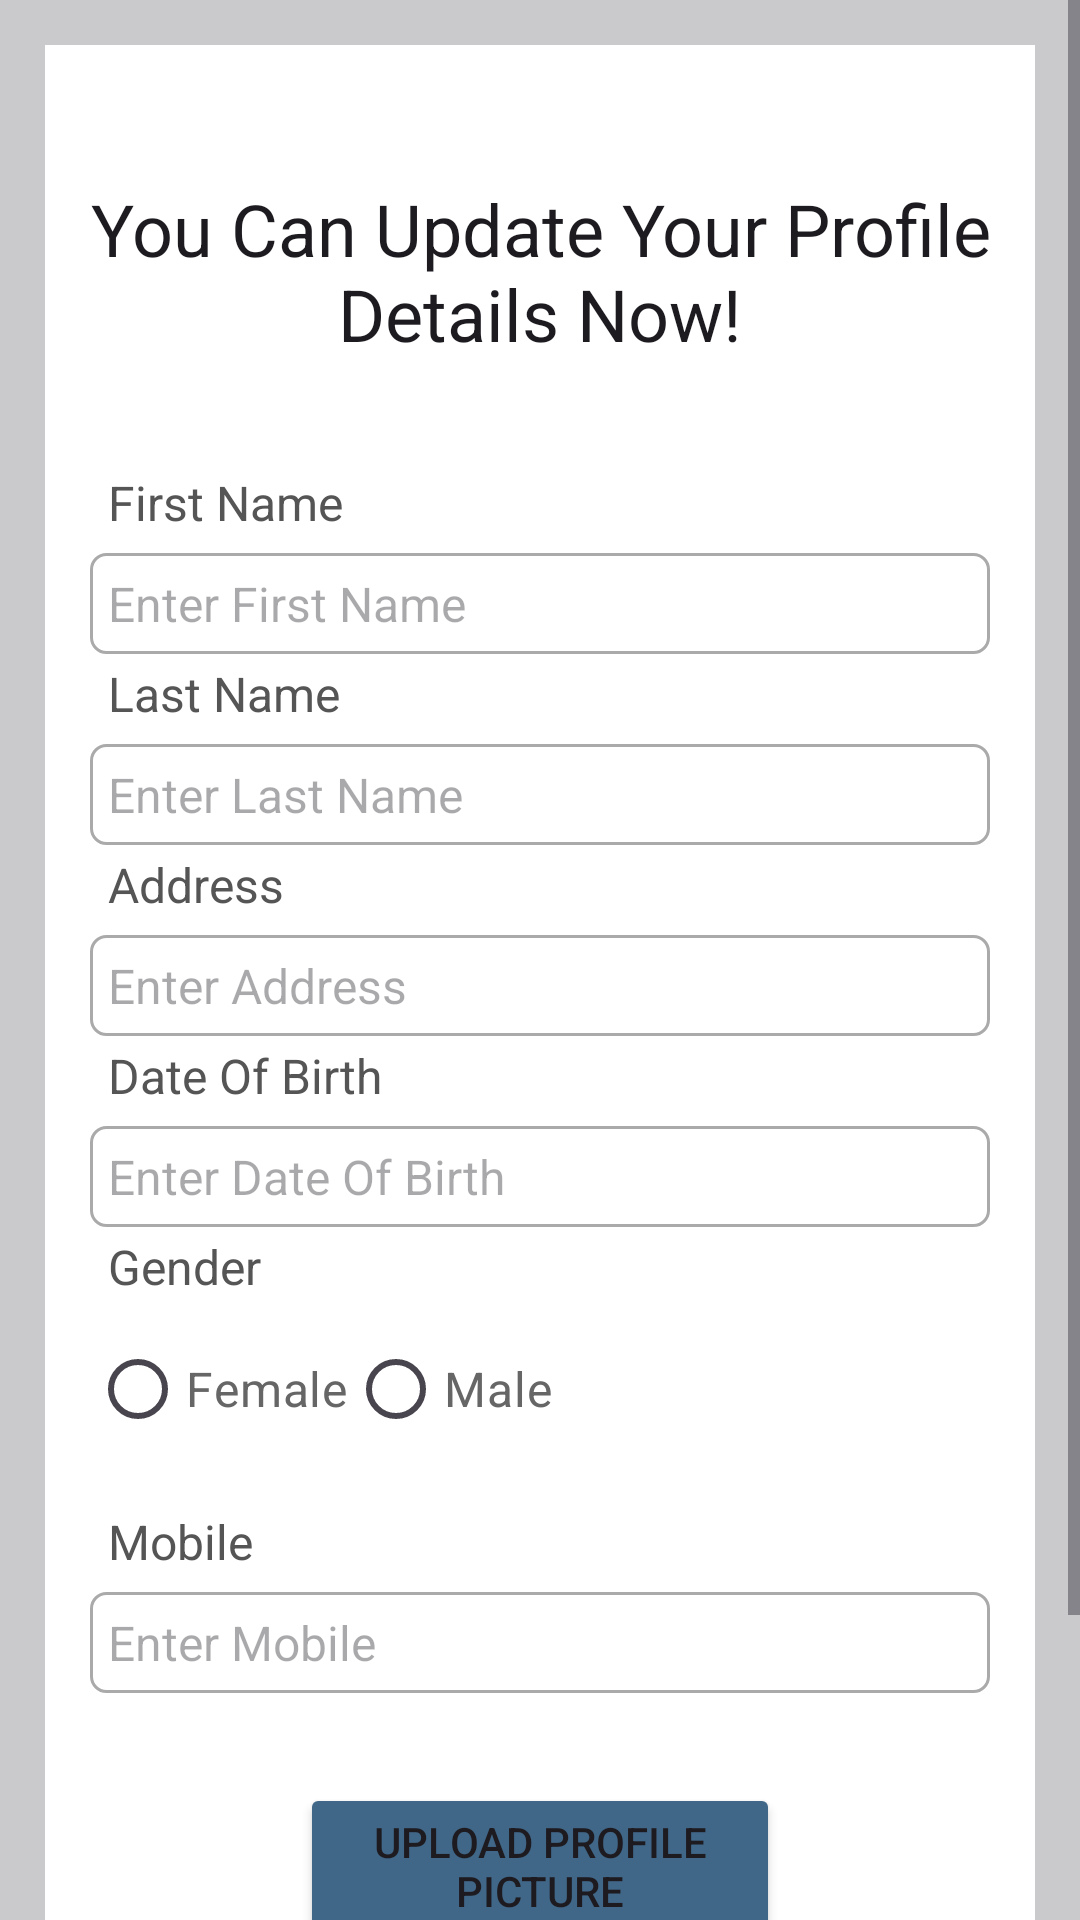

Layout XML and referenced resources for this Android screen:
<!-- AndroidManifest.xml: application theme Theme.Material3.Light -->
<!-- res/layout/activity_update_profile.xml -->
<?xml version="1.0" encoding="utf-8"?>
<ScrollView xmlns:android="http://schemas.android.com/apk/res/android"
    xmlns:app="http://schemas.android.com/apk/res-auto"
    xmlns:tools="http://schemas.android.com/tools"
    android:layout_width="match_parent"
    android:layout_height="match_parent"
    tools:context="com.inventory.idealist.UpdateProfileActivity"
    android:background="#CAC9CC">

    <RelativeLayout
        android:layout_width="match_parent"
        android:layout_height="wrap_content"
        android:padding="15dp"
        android:layout_margin="15dp"
        android:background="@color/white">

        <TextView
            android:layout_width="match_parent"
            android:layout_height="wrap_content"
            android:id="@+id/textViewUpdateProfileHead"
            android:layout_marginTop="30dp"
            android:text="You Can Update Your Profile Details Now!"
            android:textAlignment="center"
            android:textAppearance="@style/TextAppearance.AppCompat.Headline"/>

        <TextView
            android:layout_width="match_parent"
            android:layout_height="wrap_content"
            android:id="@+id/textViewUpdateProfileFName"
            android:layout_below="@id/textViewUpdateProfileHead"
            android:text="First Name"
            android:layout_marginTop="30dp"
            android:padding="6dp"
            android:textSize="16sp"
            android:textColor="#555555"/>

        <EditText
            android:layout_width="match_parent"
            android:layout_height="wrap_content"
            android:id="@+id/editTextUpdateProfileFName"
            android:layout_below="@id/textViewUpdateProfileFName"
            android:background="@drawable/border"
            android:inputType="textPersonName"
            android:padding="6dp"
            android:textSize="16sp"
            android:hint="Enter First Name"/>

        <TextView
            android:layout_width="match_parent"
            android:layout_height="wrap_content"
            android:id="@+id/textViewUpdateProfileLName"
            android:layout_below="@id/textViewUpdateProfileFName"
            android:text="Last Name"
            android:layout_marginTop="30dp"
            android:padding="6dp"
            android:textSize="16sp"
            android:textColor="#555555"/>

        <EditText
            android:layout_width="match_parent"
            android:layout_height="wrap_content"
            android:id="@+id/editTextUpdateProfileLName"
            android:layout_below="@id/textViewUpdateProfileLName"
            android:background="@drawable/border"
            android:inputType="textPersonName"
            android:padding="6dp"
            android:textSize="16sp"
            android:hint="Enter Last Name"/>

        <TextView
            android:layout_width="match_parent"
            android:layout_height="wrap_content"
            android:id="@+id/textViewUpdateProfileAddress"
            android:layout_below="@id/textViewUpdateProfileLName"
            android:text="Address"
            android:layout_marginTop="30dp"
            android:padding="6dp"
            android:textSize="16sp"
            android:textColor="#555555"/>

        <EditText
            android:layout_width="match_parent"
            android:layout_height="wrap_content"
            android:id="@+id/editTextUpdateProfileAddress"
            android:layout_below="@id/textViewUpdateProfileAddress"
            android:background="@drawable/border"
            android:inputType="textPostalAddress"
            android:padding="6dp"
            android:textSize="16sp"
            android:hint="Enter Address"/>

        <TextView
            android:layout_width="match_parent"
            android:layout_height="wrap_content"
            android:id="@+id/textViewUpdateProfileDoB"
            android:layout_below="@id/textViewUpdateProfileAddress"
            android:text="Date Of Birth"
            android:layout_marginTop="30dp"
            android:padding="6dp"
            android:textSize="16sp"
            android:textColor="#555555"/>

        <EditText
            android:layout_width="match_parent"
            android:layout_height="wrap_content"
            android:id="@+id/editTextUpdateProfileDoB"
            android:layout_below="@id/textViewUpdateProfileDoB"
            android:background="@drawable/border"
            android:inputType="date"
            android:padding="6dp"
            android:textSize="16sp"
            android:hint="Enter Date Of Birth"/>

        <TextView
            android:layout_width="match_parent"
            android:layout_height="wrap_content"
            android:id="@+id/textViewUpdateProfileGender"
            android:layout_below="@id/textViewUpdateProfileDoB"
            android:text="Gender"
            android:layout_marginTop="30dp"
            android:padding="6dp"
            android:textSize="16sp"
            android:textColor="#555555"/>

        <RadioGroup
            android:layout_width="match_parent"
            android:layout_height="wrap_content"
            android:id="@+id/radioGroupUpdateProfileGender"
            android:layout_below="@id/textViewUpdateProfileGender"
            android:orientation="horizontal">

            <RadioButton
                android:layout_width="wrap_content"
                android:layout_height="wrap_content"
                android:id="@+id/radioButtonUpdateProfileFemale"
                android:text="Female"
                android:textSize="16sp"
                android:textColor="#666666"/>

            <RadioButton
                android:layout_width="wrap_content"
                android:layout_height="wrap_content"
                android:id="@+id/radioButtonUpdateProfileMale"
                android:text="Male"
                android:textSize="16sp"
                android:textColor="#666666"/>

        </RadioGroup>

        <TextView
            android:layout_width="match_parent"
            android:layout_height="wrap_content"
            android:id="@+id/textViewUpdateProfileMobile"
            android:layout_below="@id/radioGroupUpdateProfileGender"
            android:text="Mobile"
            android:layout_marginTop="10dp"
            android:padding="6dp"
            android:textSize="16sp"
            android:textColor="#555555"/>

        <EditText
            android:layout_width="match_parent"
            android:layout_height="wrap_content"
            android:id="@+id/editTextUpdateProfileMobile"
            android:layout_below="@id/textViewUpdateProfileMobile"
            android:background="@drawable/border"
            android:inputType="phone"
            android:padding="6dp"
            android:textSize="16sp"
            android:hint="Enter Mobile"/>
        
        <Button
            android:layout_width="match_parent"
            android:layout_height="wrap_content"
            android:id="@+id/buttonUploadProfilePic"
            android:text="Upload Profile Picture"
            android:layout_marginTop="30dp"
            android:layout_marginLeft="70dp"
            android:layout_marginRight="70dp"
            android:layout_below="@id/editTextUpdateProfileMobile"
            android:backgroundTint="@color/blue_main"/>

        <Button
            android:layout_width="match_parent"
            android:layout_height="wrap_content"
            android:id="@+id/buttonUpdateProfileEmail"
            android:text="Update Email"
            android:layout_marginLeft="70dp"
            android:layout_marginRight="70dp"
            android:layout_below="@id/buttonUploadProfilePic"
            android:backgroundTint="@color/blue_main"/>

        <Button
            android:layout_width="match_parent"
            android:layout_height="wrap_content"
            android:id="@+id/buttonProfileUpdate"
            android:text="Update Profile"
            android:layout_marginLeft="70dp"
            android:layout_marginRight="70dp"
            android:layout_below="@id/buttonUpdateProfileEmail"
            android:backgroundTint="@color/orange_main"/>

        <ProgressBar
            android:layout_width="wrap_content"
            android:layout_height="wrap_content"
            android:id="@+id/progressBarUpdateProfile"
            android:layout_centerHorizontal="true"
            android:layout_centerVertical="true"
            android:elevation="10dp"
            android:visibility="gone"/>

    </RelativeLayout>

</ScrollView>
<!-- resources referenced by this layout -->
<resources>
  <color name="blue_main">#416788</color>
  <color name="orange_main">#C5832B</color>
  <color name="white">#FFFFFFFF</color>
  <!-- drawable border (drawable) -->
  <?xml version="1.0" encoding="utf-8"?>
  <shape xmlns:android="http://schemas.android.com/apk/res/android">
  
      
      <solid android:color="#FFFFFF"/>
  
      
      <stroke android:width="1dp" android:color="#AAAAAA"/>
  
      
      <corners android:radius="5dp"/>
  </shape>
</resources>
